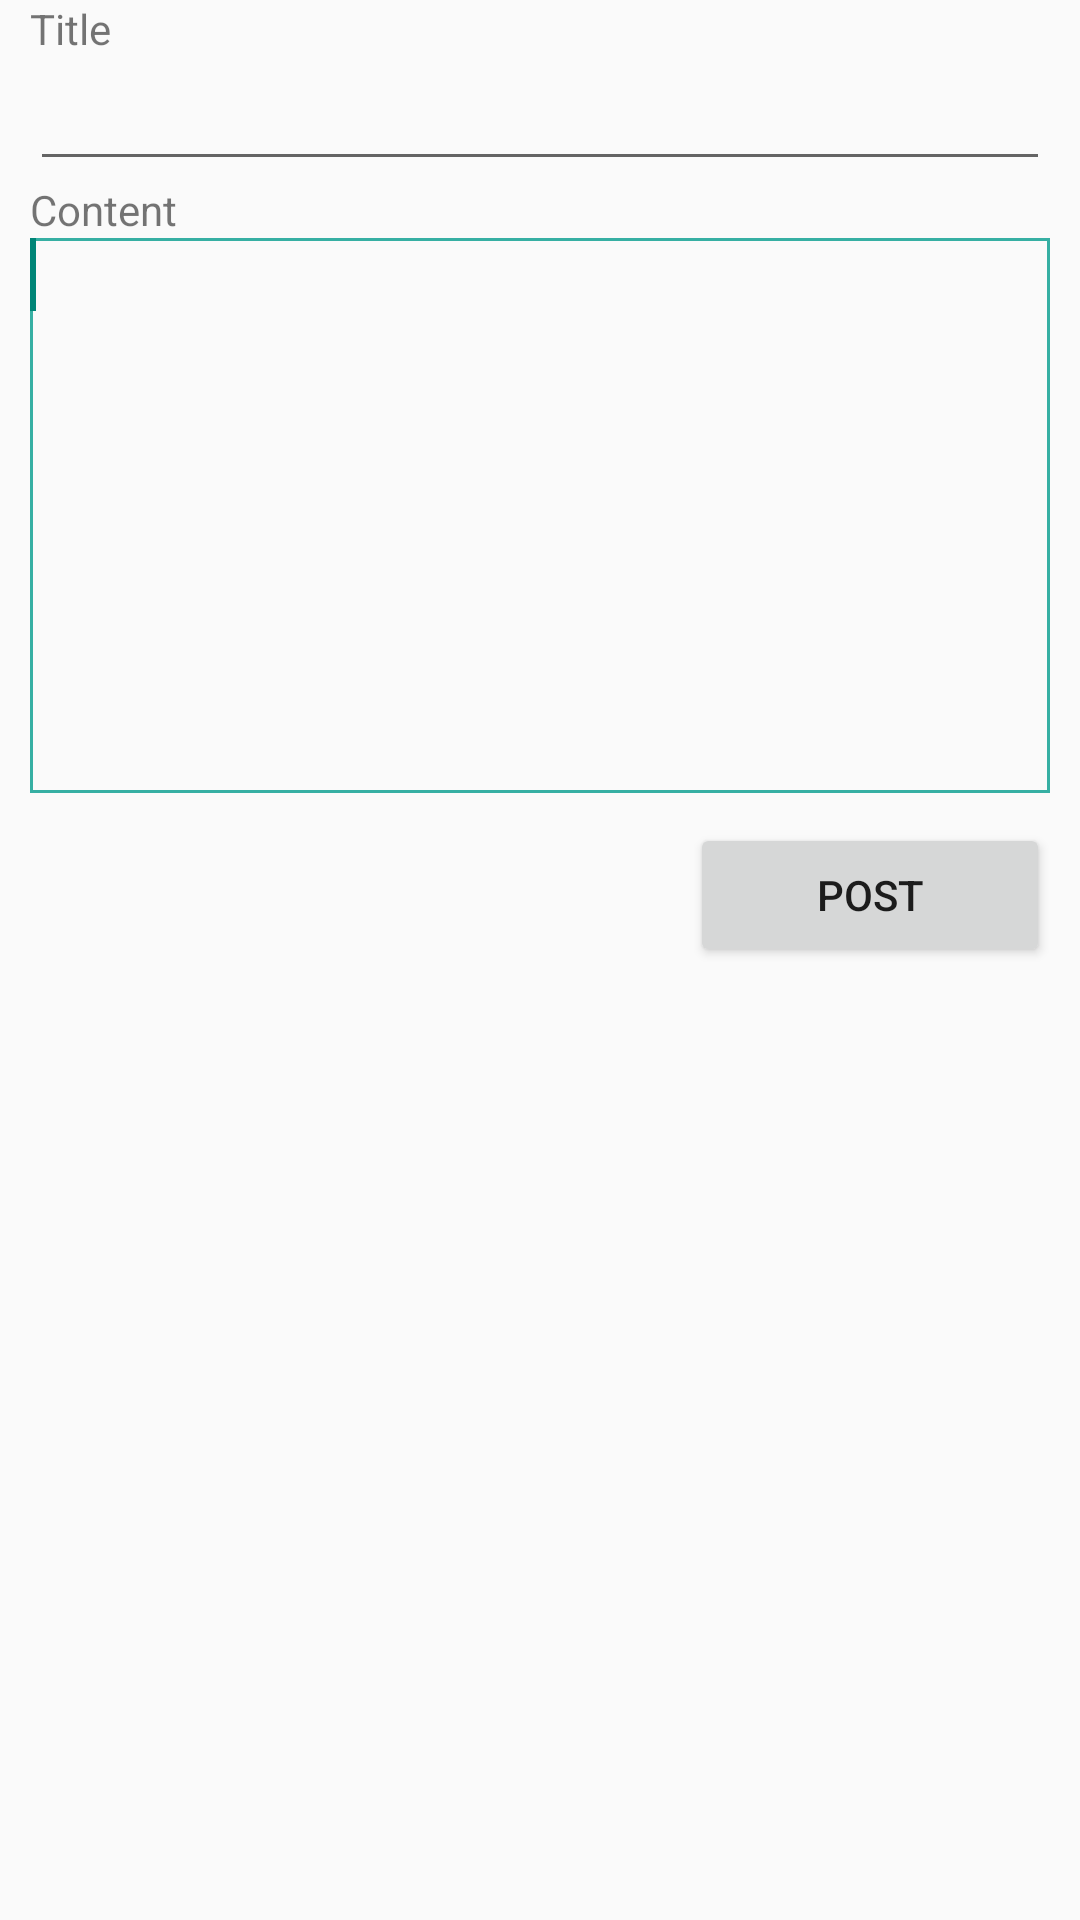

This screen was rendered from an Android layout file. Write that file and the resources it references.
<!-- AndroidManifest.xml: application theme AppTheme -->
<!-- res/layout/fragment_edit_dlg.xml -->
<LinearLayout xmlns:android="http://schemas.android.com/apk/res/android"
    android:layout_width="fill_parent"
    android:layout_height="fill_parent"
    android:orientation="vertical" >

    <TextView

        android:layout_width="wrap_content"
        android:layout_height="wrap_content"

        android:layout_marginLeft="10dp"
        android:layout_marginRight="10dp"
        android:text="@string/edlg_title"
        />


    <EditText
        android:id="@+id/edt_title"
        android:layout_width="fill_parent"
        android:layout_height="wrap_content"
        android:singleLine="true"
        android:layout_marginLeft="10dp"
        android:layout_marginRight="10dp" />


    <TextView
        android:layout_width="wrap_content"
        android:layout_height="wrap_content"

        android:layout_marginLeft="10dp"
        android:layout_marginRight="10dp"
        android:text="@string/edlg_text"
        />

    <EditText
        android:id="@+id/edt_cont"
        android:layout_width="fill_parent"
        android:layout_height="185dp"
        android:gravity="top"
        android:layout_marginLeft="10dp"
        android:layout_marginRight="10dp"
        android:background="@drawable/edlg_text"
        android:inputType="textMultiLine" >
        <requestFocus />
    </EditText>
    <Button
        android:id="@+id/edt_btn"
        android:clickable="false"
        android:layout_width="120dp"
        android:layout_height="wrap_content"
        android:layout_gravity="end"
        android:layout_margin="10dp"
        android:text="@string/edlg_button"
        />

</LinearLayout>
<!-- resources referenced by this layout -->
<resources>
  <!-- drawable edlg_text (drawable) -->
  <?xml version="1.0" encoding="utf-8"?>
  <shape xmlns:android="http://schemas.android.com/apk/res/android"
      android:shape="rectangle">
      <solid android:color="#00000000" />
      <stroke android:width="1dip" android:color="#ff36afa3" />
  </shape>
  <string name="edlg_button">Post</string>
  <string name="edlg_text">Content</string>
  <string name="edlg_title">Title</string>
  <style name="AppTheme" parent="Theme.AppCompat.Light.DarkActionBar">
          
      </style>
</resources>
